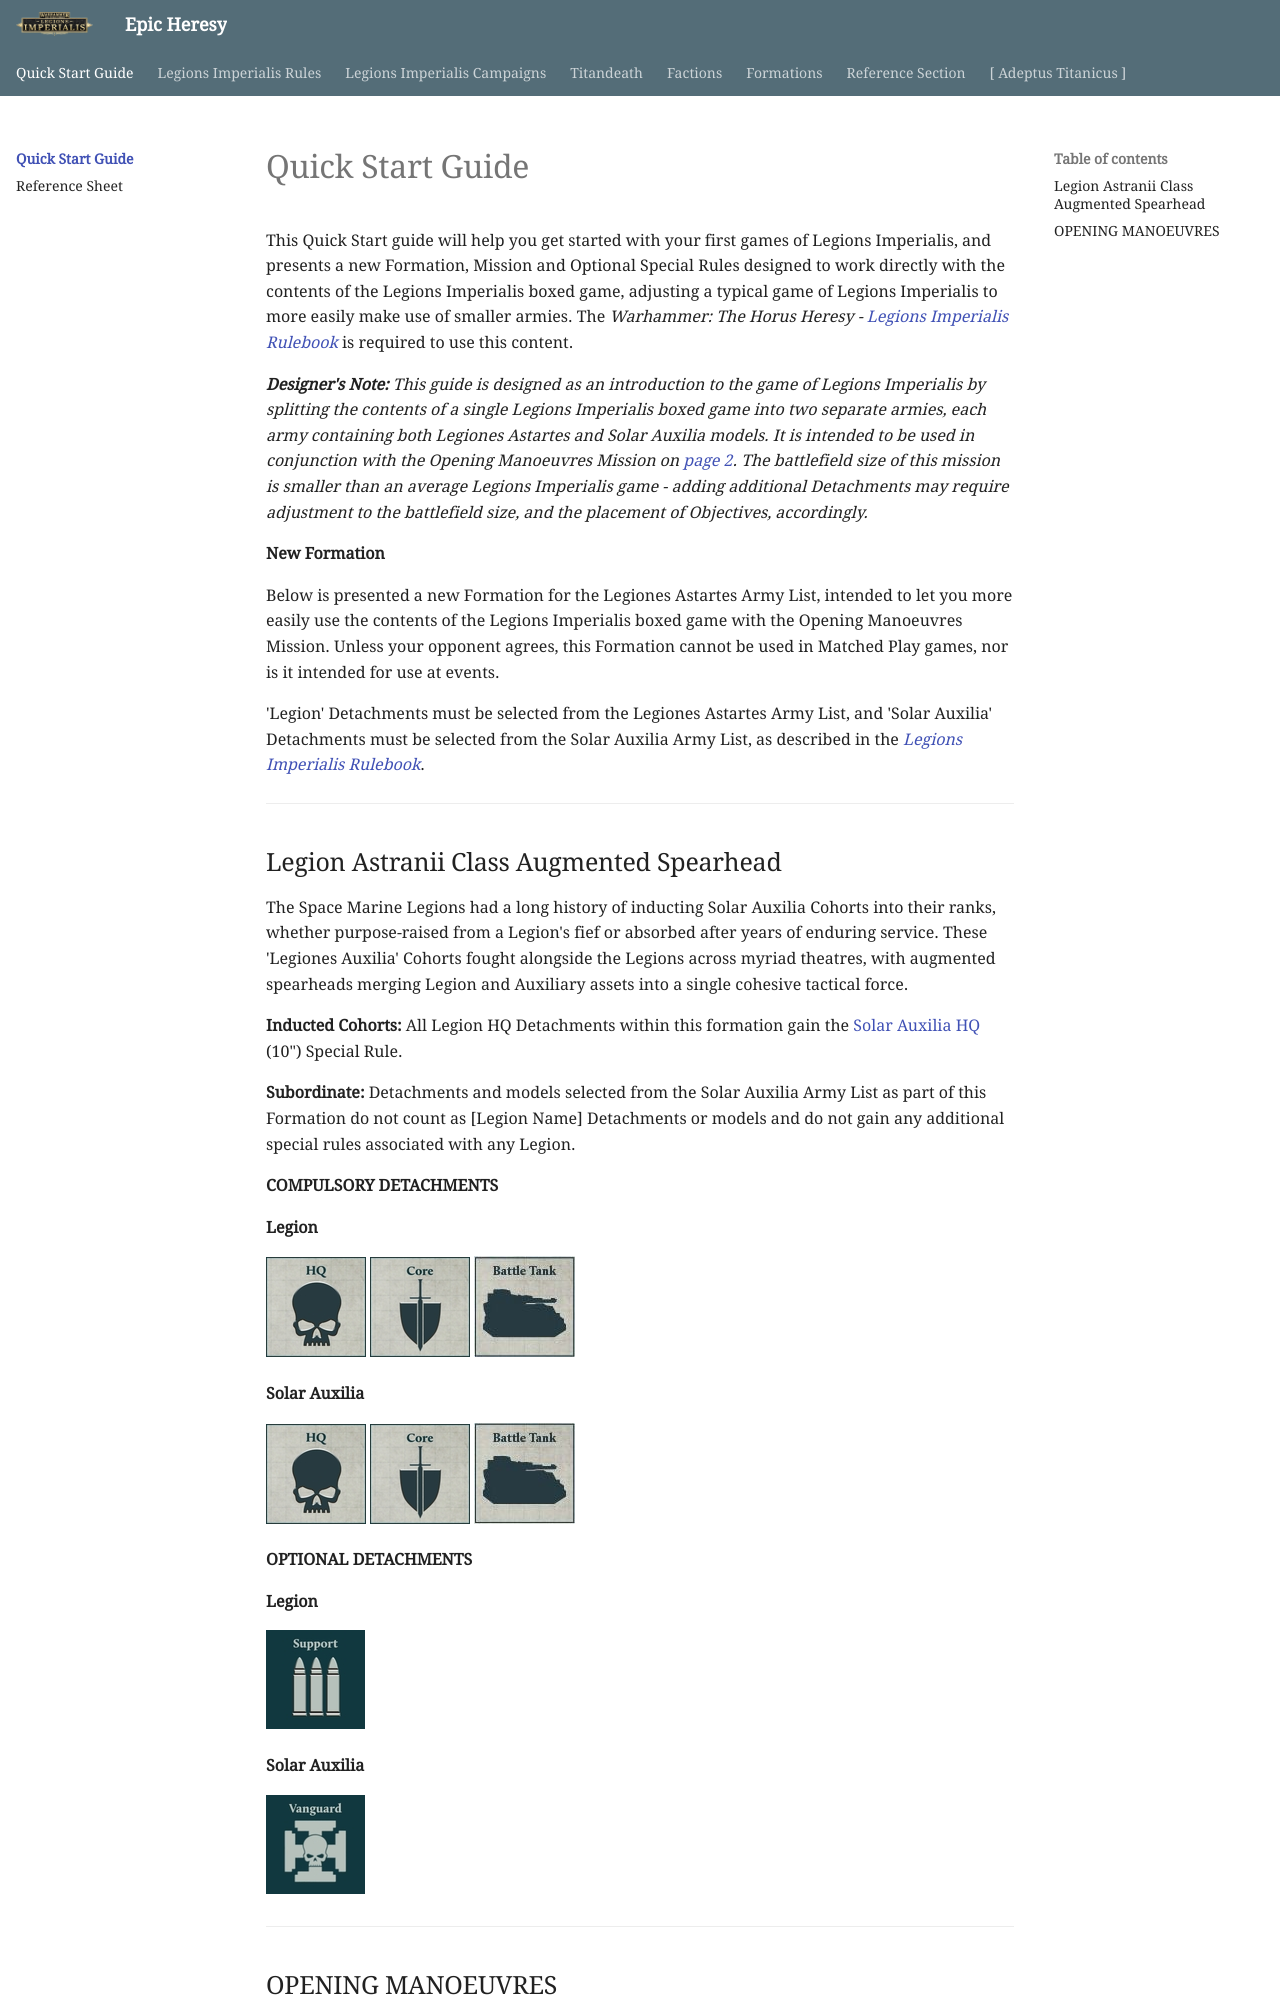

repository: BBBase-EHeresy-PPPub/EHeresy · page: li2023/quick_start_guide/index.html · generator: mkdocs

This Quick Start guide will help you get started with your first games of Legions Imperialis, and presents a new Formation, Mission and Optional Special Rules designed to work directly with the contents of the Legions Imperialis boxed game, adjusting a typical game of Legions Imperialis to more easily make use of smaller armies. The *Warhammer: The Horus Heresy - Legions Imperialis Rulebook* is required to use this content.

***Designer's Note:** This guide is designed as an introduction to the game of Legions Imperialis by splitting the contents of a single Legions Imperialis boxed game into two separate armies, each army containing both Legiones Astartes and Solar Auxilia models. It is intended to be used in conjunction with the Opening Manoeuvres Mission on page 2. The battlefield size of this mission is smaller than an average Legions Imperialis game - adding additional Detachments may require adjustment to the battlefield size, and the placement of Objectives, accordingly.*

**New Formation**

Below is presented a new Formation for the Legiones Astartes Army List, intended to let you more easily use the contents of the Legions Imperialis boxed game with the Opening Manoeuvres Mission. Unless your opponent agrees, this Formation cannot be used in Matched Play games, nor is it intended for use at events.

'Legion' Detachments must be selected from the Legiones Astartes Army List, and 'Solar Auxilia' Detachments must be selected from the Solar Auxilia Army List, as described in the *Legions Imperialis Rulebook*.

---
